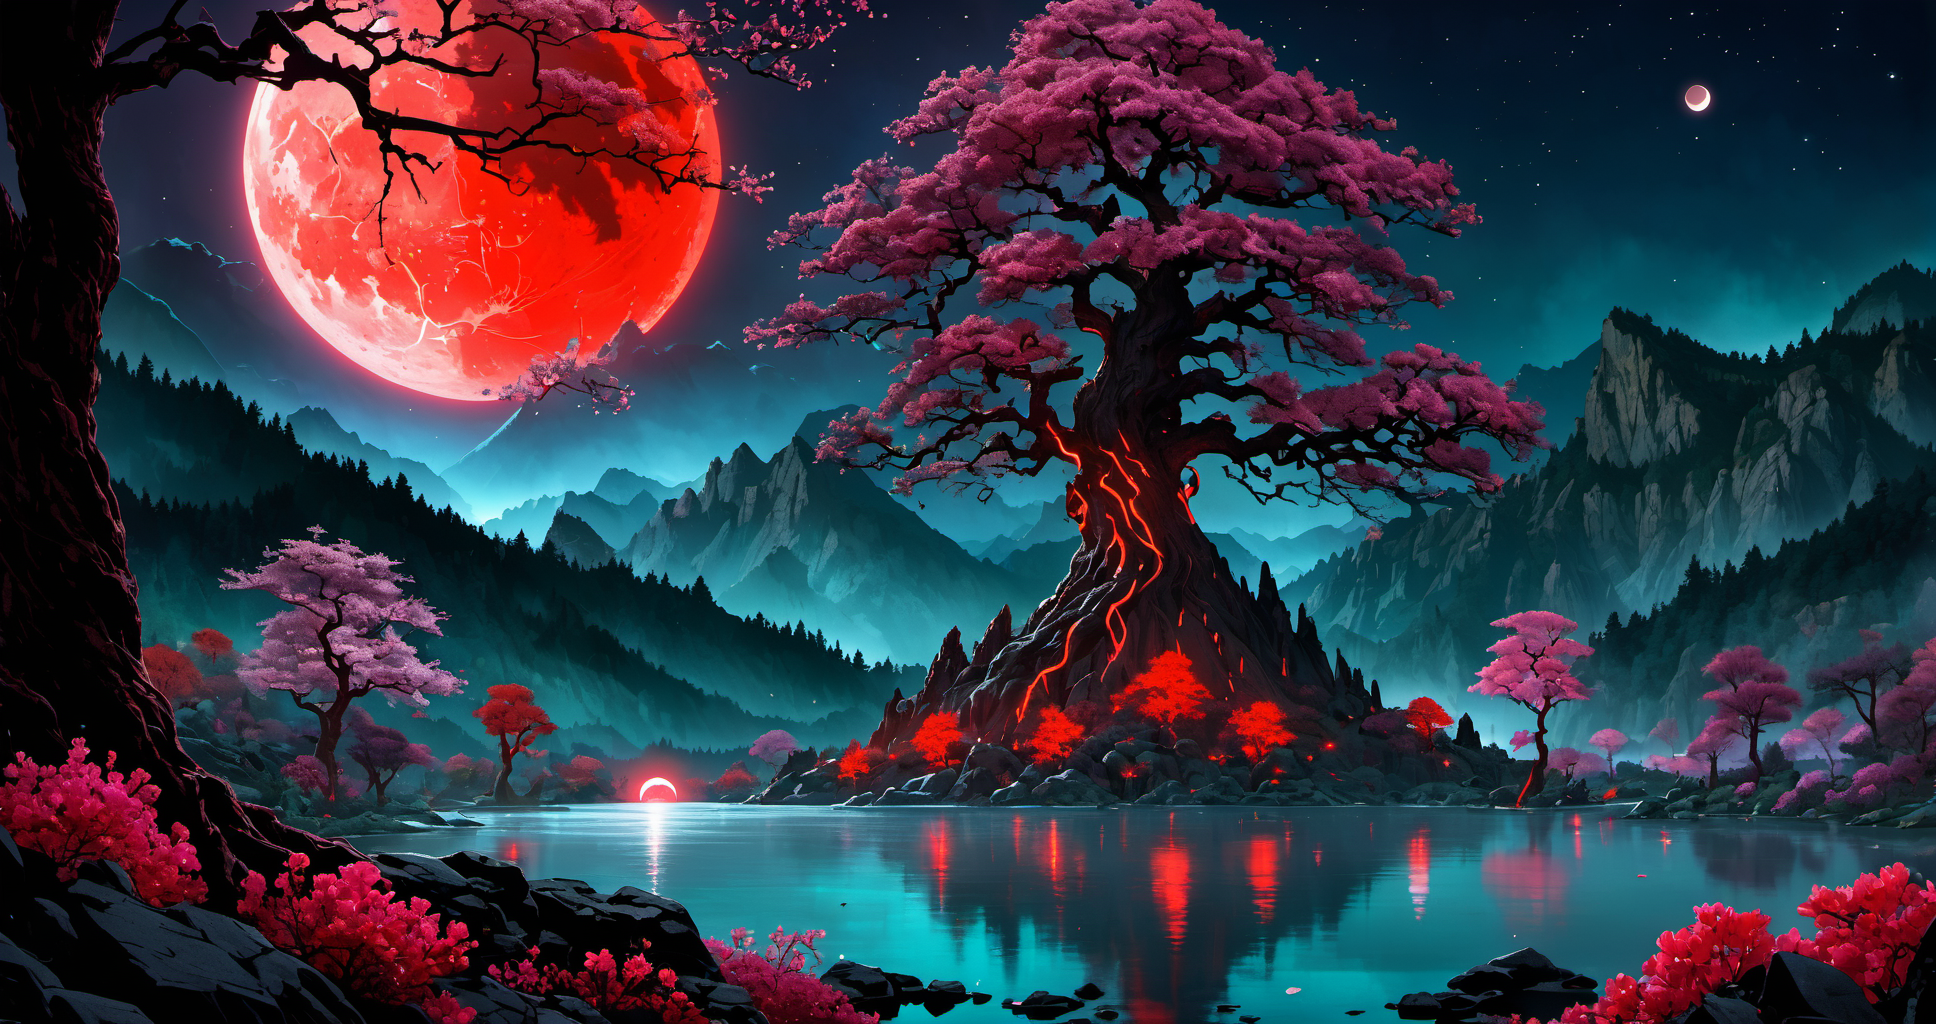
Generation parameters embedded in this image by AUTOMATIC1111 Stable Diffusion web UI or a fork of it (Forge, ...) (PNG 'parameters' text chunk):
45 megapixel, he ethereal beauty of a mystical landscape under the red moonlight. The scene should be illuminated by a large, radiant moon, casting its glow upon a twisted, yet majestic tree with blossoms that seem to sparkle in the night. The tree’s roots should be deeply embedded into rocky terrain, symbolizing its ancient existence. In the background, towering mountains loom, their peaks veiled in mist. A serene lake at the foot of the mountains reflects the moon’s luminescence. Incorporate elements that evoke a sense of magic and mystery. <lora:flat_color:1>
Steps: 33, Sampler: DPM++ 2M Karras, CFG scale: 7, Seed: 412829908, Size: 968x512, Model hash: ee1fdc86f7, Model: ghostxl_v10BakedVAE, Denoising strength: 0.7, Hires upscale: 2, Hires upscaler: Latent, Lora hashes: "flat_color: e91f4a528578", Version: 1.7.0